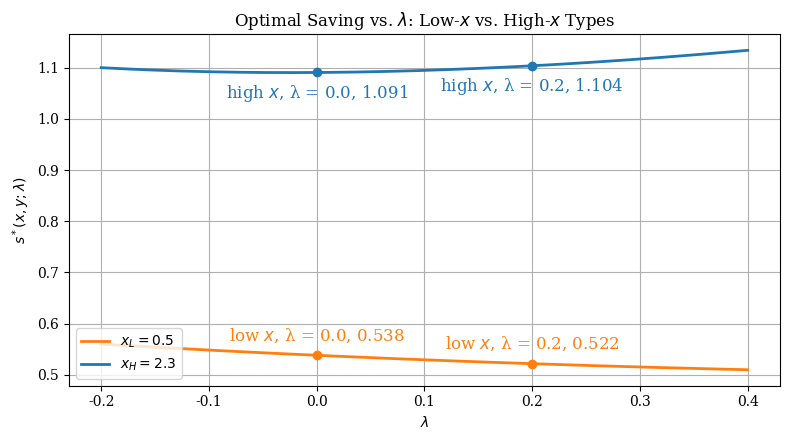

The matplotlib source for this figure: (Note: this script raises an exception after producing the figure.)
import numpy as np
import matplotlib.pyplot as plt

# Parameters
beta = 0.95
y = 1.0
sigma = 0.72

# Helper terms from the model
A = np.exp(sigma**2 / 2.0)                        # A = E[z2] = e^{σ^2/2}
K = np.exp(sigma**2) * (np.exp(sigma**2) - 1.0)   # K = e^{σ^2}(e^{σ^2}-1)

# Second-order approximate saving policy:
# s*(λ; x) = [β(x+y) - (1+λ)x A]/(1+β)
#          + ( (1+λ)^2 x^2 K ) / ( β * [ (x+y) + (1+λ)x A ] )
def s_star(lmbda, x):
    t = 1.0 + lmbda
    term_CE = (beta * (x + y) - t * x * A) / (1.0 + beta)
    term_prec = (t**2 * x**2 * K) / (beta * ((x + y) + t * x * A))
    return term_CE + term_prec

# Grid for lambda
lam_grid = np.linspace(-0.2, 0.4, 300)

# Types
x_L = 0.5
x_H = 2.3

# Compute policy curves
s_L = np.array([s_star(lmbda, x_L) for lmbda in lam_grid])
s_H = np.array([s_star(lmbda, x_H) for lmbda in lam_grid])

# Create figure with matplotlib settings (no LaTeX for now)
plt.rcParams['font.family'] = 'serif'
plt.rcParams['font.size'] = 10
plt.figure(figsize=(8, 4.5))

# Plot low-x curve (orange)
plt.plot(
    lam_grid, s_L,
    label=fr"$x_L = {x_L}$",
    linewidth=2,
    color="tab:orange"
)

# Plot high-x curve (blue)
plt.plot(
    lam_grid, s_H,
    label=fr"$x_H = {x_H}$",
    linewidth=2,
    color="tab:blue"
)

# Axis labels, title, grid, legend
plt.xlabel(r"$\lambda$")
plt.ylabel(r"$s^*(x,y;\lambda)$")
plt.title(r"Optimal Saving vs. $\lambda$: Low-$x$ vs. High-$x$ Types")
plt.grid(True)

plt.legend(loc="lower left", frameon=True)

# Annotate points at λ = 0 and λ = 0.2 for both types
for x_val, color, label in [
    (x_L, "tab:orange", "low $x$"),
    (x_H, "tab:blue",   "high $x$")
]:
    for lam_mark in [0.0, 0.2]:
        sval = s_star(lam_mark, x_val)
        plt.plot(
            [lam_mark], [sval],
            marker="o",
            color=color
        )
        # Place annotation above for low-x, below for high-x
        if x_val == x_H:
            # Place below
            ha = "center"
            va = "top"
            y_offset = -0.03 * (plt.ylim()[1] - plt.ylim()[0])
        else:
            # Place above
            ha = "center"
            va = "bottom"
            y_offset = 0.03 * (plt.ylim()[1] - plt.ylim()[0])
        plt.text(
            lam_mark,
            sval + y_offset,
            f"{label}, λ = {lam_mark:.1f}, {sval:.3f}",
            fontsize=12,
            ha=ha,
            va=va,
            color=color
        )

plt.tight_layout()

# Save as PDF for LaTeX inclusion
plt.savefig('../figure/optimalsaving_varying_x.pdf', 
            bbox_inches='tight', 
            pad_inches=0.1,
            dpi=300,
            format='pdf')

# Also save as PNG for preview
plt.savefig('../figure/optimalsaving_varying_x.png', 
            bbox_inches='tight', 
            pad_inches=0.1,
            dpi=300,
            format='png')

plt.show()
